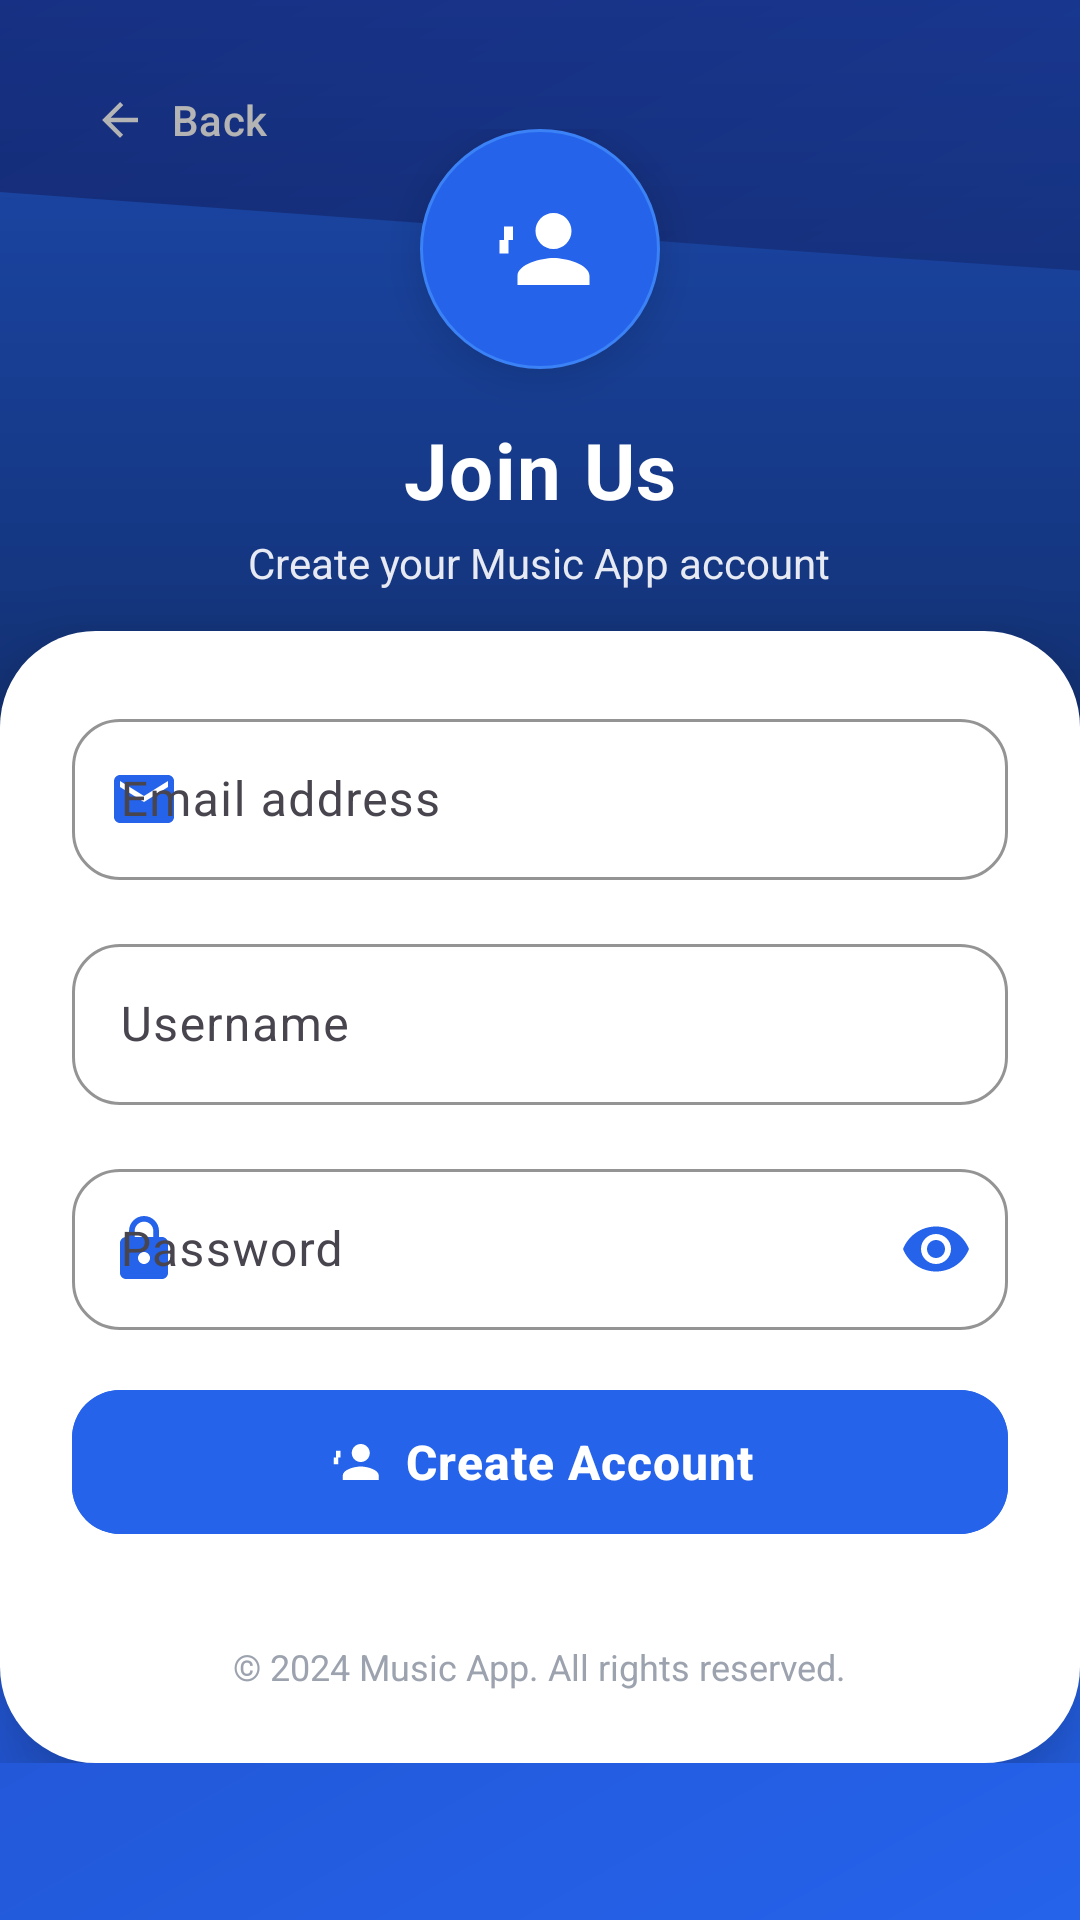

Here is an Android app screen rendered from its layout file. Give the layout XML and the strings, colors and styles it references.
<!-- AndroidManifest.xml: application theme Theme.MusicApp -->
<!-- res/layout/fragment_register.xml -->
<?xml version="1.0" encoding="utf-8"?>

<ScrollView xmlns:android="http://schemas.android.com/apk/res/android"
    xmlns:app="http://schemas.android.com/apk/res-auto"
    android:layout_width="match_parent"
    android:layout_height="match_parent"
    android:background="@drawable/bg_login_gradient"
    android:fitsSystemWindows="true">

    <LinearLayout
        android:layout_width="match_parent"
        android:layout_height="wrap_content"
        android:orientation="vertical">

        
        <RelativeLayout
            android:layout_width="match_parent"
            android:layout_height="240dp"
            android:background="@drawable/header_wave_mauve">

            <com.google.android.material.button.MaterialButton
                android:id="@+id/btnBack"
                style="@style/Widget.Material3.Button.TextButton"
                android:layout_width="wrap_content"
                android:layout_height="wrap_content"
                android:layout_alignParentStart="true"
                android:layout_alignParentTop="true"
                android:layout_margin="16dp"
                android:text="Back"
                android:textColor="@android:color/white"
                app:icon="@drawable/ic_arrow_back_white"
                app:iconGravity="textStart"
                app:iconPadding="8dp"
                app:iconTint="@android:color/white" />

            <View
                android:layout_width="match_parent"
                android:layout_height="match_parent"
                android:background="@drawable/gradient_overlay_dark" />

            <LinearLayout
                android:layout_width="match_parent"
                android:layout_height="wrap_content"
                android:orientation="vertical"
                android:gravity="center"
                android:layout_centerInParent="true"
                android:padding="24dp">

                <LinearLayout
                    android:layout_width="80dp"
                    android:layout_height="80dp"
                    android:gravity="center"
                    android:background="@drawable/bg_neu_circle"
                    android:elevation="8dp">

                    <ImageView
                        android:layout_width="36dp"
                        android:layout_height="36dp"
                        android:src="@drawable/ic_person_add_white"
                        app:tint="@android:color/white" />
                </LinearLayout>

                <TextView
                    android:layout_width="wrap_content"
                    android:layout_height="wrap_content"
                    android:text="Join Us"
                    android:textSize="26sp"
                    android:textStyle="bold"
                    android:textColor="@android:color/white"
                    android:layout_marginTop="16dp"
                    android:letterSpacing="0.02" />

                <TextView
                    android:layout_width="wrap_content"
                    android:layout_height="wrap_content"
                    android:text="Create your Music App account"
                    android:textColor="@android:color/white"
                    android:alpha="0.9"
                    android:textSize="14sp"
                    android:layout_marginTop="4dp" />

            </LinearLayout>

        </RelativeLayout>

        
        <LinearLayout
            android:layout_width="match_parent"
            android:layout_height="wrap_content"
            android:orientation="vertical"
            android:background="@drawable/bg_form_card_modern"
            android:layout_marginTop="-30dp"
            android:paddingTop="40dp"
            android:padding="24dp"
            android:elevation="16dp"
            app:cardCornerRadius="32dp">

            
            <com.google.android.material.textfield.TextInputLayout
                android:layout_width="match_parent"
                android:layout_height="wrap_content"
                android:layout_marginBottom="16dp"
                app:boxBackgroundMode="outline"
                app:boxBackgroundColor="@android:color/white"
                app:boxCornerRadiusTopStart="16dp"
                app:boxCornerRadiusTopEnd="16dp"
                app:boxCornerRadiusBottomStart="16dp"
                app:boxCornerRadiusBottomEnd="16dp"
                app:boxStrokeColor="#2563EB"
                app:hintTextColor="#2563EB"
                app:startIconDrawable="@drawable/ic_email_mauve"
                app:startIconTint="@color/mauve_primary">

                <com.google.android.material.textfield.TextInputEditText
                    android:id="@+id/etEmail"
                    android:layout_width="match_parent"
                    android:layout_height="wrap_content"
                    android:hint="Email address"
                    android:inputType="textEmailAddress"
                    android:textColor="#1e293b"
                    android:textSize="16sp"
                    android:padding="16dp" />

            </com.google.android.material.textfield.TextInputLayout>

            
            <com.google.android.material.textfield.TextInputLayout
                android:layout_width="match_parent"
                android:layout_height="wrap_content"
                android:layout_marginBottom="16dp"
                app:boxBackgroundMode="outline"
                app:boxBackgroundColor="@android:color/white"
                app:boxCornerRadiusTopStart="16dp"
                app:boxCornerRadiusTopEnd="16dp"
                app:boxCornerRadiusBottomStart="16dp"
                app:boxCornerRadiusBottomEnd="16dp"
                app:boxStrokeColor="#2563EB"
                app:hintTextColor="#2563EB"
                app:startIconDrawable="@drawable/ic_person_mauve"
                app:startIconTint="@color/mauve_primary">

                <com.google.android.material.textfield.TextInputEditText
                    android:id="@+id/etUsername"
                    android:layout_width="match_parent"
                    android:layout_height="wrap_content"
                    android:hint="Username"
                    android:inputType="text"
                    android:textColor="#1e293b"
                    android:textSize="16sp"
                    android:padding="16dp" />

            </com.google.android.material.textfield.TextInputLayout>

            
            <com.google.android.material.textfield.TextInputLayout
                android:layout_width="match_parent"
                android:layout_height="wrap_content"
                android:layout_marginBottom="16dp"
                app:boxBackgroundMode="outline"
                app:boxBackgroundColor="@android:color/white"
                app:boxCornerRadiusTopStart="16dp"
                app:boxCornerRadiusTopEnd="16dp"
                app:boxCornerRadiusBottomStart="16dp"
                app:boxCornerRadiusBottomEnd="16dp"
                app:boxStrokeColor="#2563EB"
                app:hintTextColor="#2563EB"
                app:startIconDrawable="@drawable/ic_password_mauve"
                app:startIconTint="@color/mauve_primary"
                app:passwordToggleEnabled="true"
                app:passwordToggleTint="@color/mauve_primary">

                <com.google.android.material.textfield.TextInputEditText
                    android:id="@+id/etPassword"
                    android:layout_width="match_parent"
                    android:layout_height="wrap_content"
                    android:hint="Password"
                    android:inputType="textPassword"
                    android:textColor="#1e293b"
                    android:textSize="16sp"
                    android:padding="16dp" />

            </com.google.android.material.textfield.TextInputLayout>

            
            <TextView
                android:id="@+id/textError"
                android:layout_width="match_parent"
                android:layout_height="wrap_content"
                android:textColor="@android:color/holo_red_dark"
                android:background="@drawable/bg_error_message"
                android:padding="12dp"
                android:text=""
                android:visibility="gone"
                android:drawablePadding="8dp"
                android:drawableStart="@drawable/ic_error_red"
                android:layout_marginBottom="16dp" />

            
            <com.google.android.material.button.MaterialButton
                android:id="@+id/btnRegister"
                android:layout_width="match_parent"
                android:layout_height="56dp"
                android:text="Create Account"
                android:textSize="16sp"
                android:textStyle="bold"
                android:letterSpacing="0.02"
                app:icon="@drawable/ic_person_add_white"
                app:iconGravity="textStart"
                app:iconPadding="8dp"
                app:cornerRadius="16dp"
                android:backgroundTint="@color/mauve_primary"
                android:layout_marginBottom="16dp"
                android:elevation="4dp" />

            
            <TextView
                android:layout_width="wrap_content"
                android:layout_height="wrap_content"
                android:layout_gravity="center"
                android:text="© 2024 Music App. All rights reserved."
                android:textColor="#9ca3af"
                android:textSize="12sp"
                android:layout_marginTop="16dp" />

        </LinearLayout>
    </LinearLayout>
</ScrollView>
<!-- resources referenced by this layout -->
<resources>
  <color name="mauve_primary">@color/blue_primary</color>
  <!-- drawable bg_error_message (drawable) -->
  <?xml version="1.0" encoding="utf-8"?>
  
  <shape xmlns:android="http://schemas.android.com/apk/res/android">
      <solid android:color="#FFF5F5" />
      <stroke
          android:width="1dp"
          android:color="#FED7D7" />
      <corners android:radius="8dp" />
  </shape>
  <!-- drawable bg_login_gradient (drawable) -->
  <?xml version="1.0" encoding="utf-8"?>
  
  <shape xmlns:android="http://schemas.android.com/apk/res/android">
      <gradient
          android:type="linear"
          android:angle="135"
          android:startColor="#2563EB"
          android:endColor="#1E40AF" />
  </shape>
  <!-- drawable bg_neu_circle (drawable) -->
  <?xml version="1.0" encoding="utf-8"?>
  
  <shape xmlns:android="http://schemas.android.com/apk/res/android"
      android:shape="oval">
      <solid android:color="#2563EB" />
      <stroke
          android:width="1dp"
          android:color="#3B82F6" />
  </shape>
  <!-- drawable gradient_overlay_dark (drawable) -->
  <?xml version="1.0" encoding="utf-8"?>
  
  <shape xmlns:android="http://schemas.android.com/apk/res/android">
      <gradient
          android:type="linear"
          android:angle="90"
          android:startColor="#80000000"
          android:endColor="#40000000" />
  </shape>
  <!-- drawable ic_arrow_back_white (drawable) -->
  <?xml version="1.0" encoding="utf-8"?>
  
  <vector xmlns:android="http://schemas.android.com/apk/res/android"
      android:width="24dp"
      android:height="24dp"
      android:viewportWidth="24"
      android:viewportHeight="24">
      <path
          android:fillColor="@android:color/white"
          android:pathData="M20,11L7.83,11l5.59,-5.59L12,4l-8,8 8,8 1.41,-1.41L7.83,13L20,13v-2z"/>
  </vector>
  <!-- drawable ic_email_mauve (drawable) -->
  <?xml version="1.0" encoding="utf-8"?>
  
  <vector xmlns:android="http://schemas.android.com/apk/res/android"
      android:width="24dp"
      android:height="24dp"
      android:viewportWidth="24"
      android:viewportHeight="24">
      <path
          android:fillColor="#2563EB"
          android:pathData="M20,4L4,4c-1.1,0 -1.99,0.9 -1.99,2L2,18c0,1.1 0.9,2 2,2h16c1.1,0 2,-0.9 2,-2L22,6c0,-1.1 -0.9,-2 -2,-2zM20,8l-8,5 -8,-5L4,6l8,5 8,-5v2z"/>
  </vector>
  <!-- drawable ic_error_red (drawable) -->
  <?xml version="1.0" encoding="utf-8"?>
  
  <vector xmlns:android="http://schemas.android.com/apk/res/android"
      android:width="24dp"
      android:height="24dp"
      android:viewportWidth="24"
      android:viewportHeight="24">
      <path
          android:fillColor="#E53E3E"
          android:pathData="M12,2C6.48,2 2,6.48 2,12s4.48,10 10,10 10,-4.48 10,-10S17.52,2 12,2zM13,17h-2v-2h2v2zM13,13h-2L11,7h2v6z"/>
  </vector>
  <!-- drawable ic_person_add_white (drawable) -->
  <?xml version="1.0" encoding="utf-8"?>
  
  <vector xmlns:android="http://schemas.android.com/apk/res/android"
      android:width="24dp"
      android:height="24dp"
      android:viewportWidth="24"
      android:viewportHeight="24">
      <path
          android:fillColor="#FFFFFF"
          android:pathData="M15,12c2.21,0 4,-1.79 4,-4s-1.79,-4 -4,-4 -4,1.79 -4,4 1.79,4 4,4zM6,10L6,7L4,7v3L1,10h2v3h2v-3h2zM15,14c-2.67,0 -8,1.34 -8,4v2h16v-2c0,-2.66 -5.33,-4 -8,-4z"/>
  </vector>
  <style name="Theme.MusicApp" parent="Base.Theme.MusicApp" />
  <color name="blue_primary">#2563EB</color>
  <color name="blue_primary_dark">#1E40AF</color>
  <color name="white">#FFFFFF</color>
  <color name="blue_secondary">#0EA5E9</color>
  <color name="blue_light">#DBEAFE</color>
  <color name="light_background">#f8fafc</color>
  <color name="dark_color">#1e293b</color>
  <color name="error_color">#ef4444</color>
</resources>
